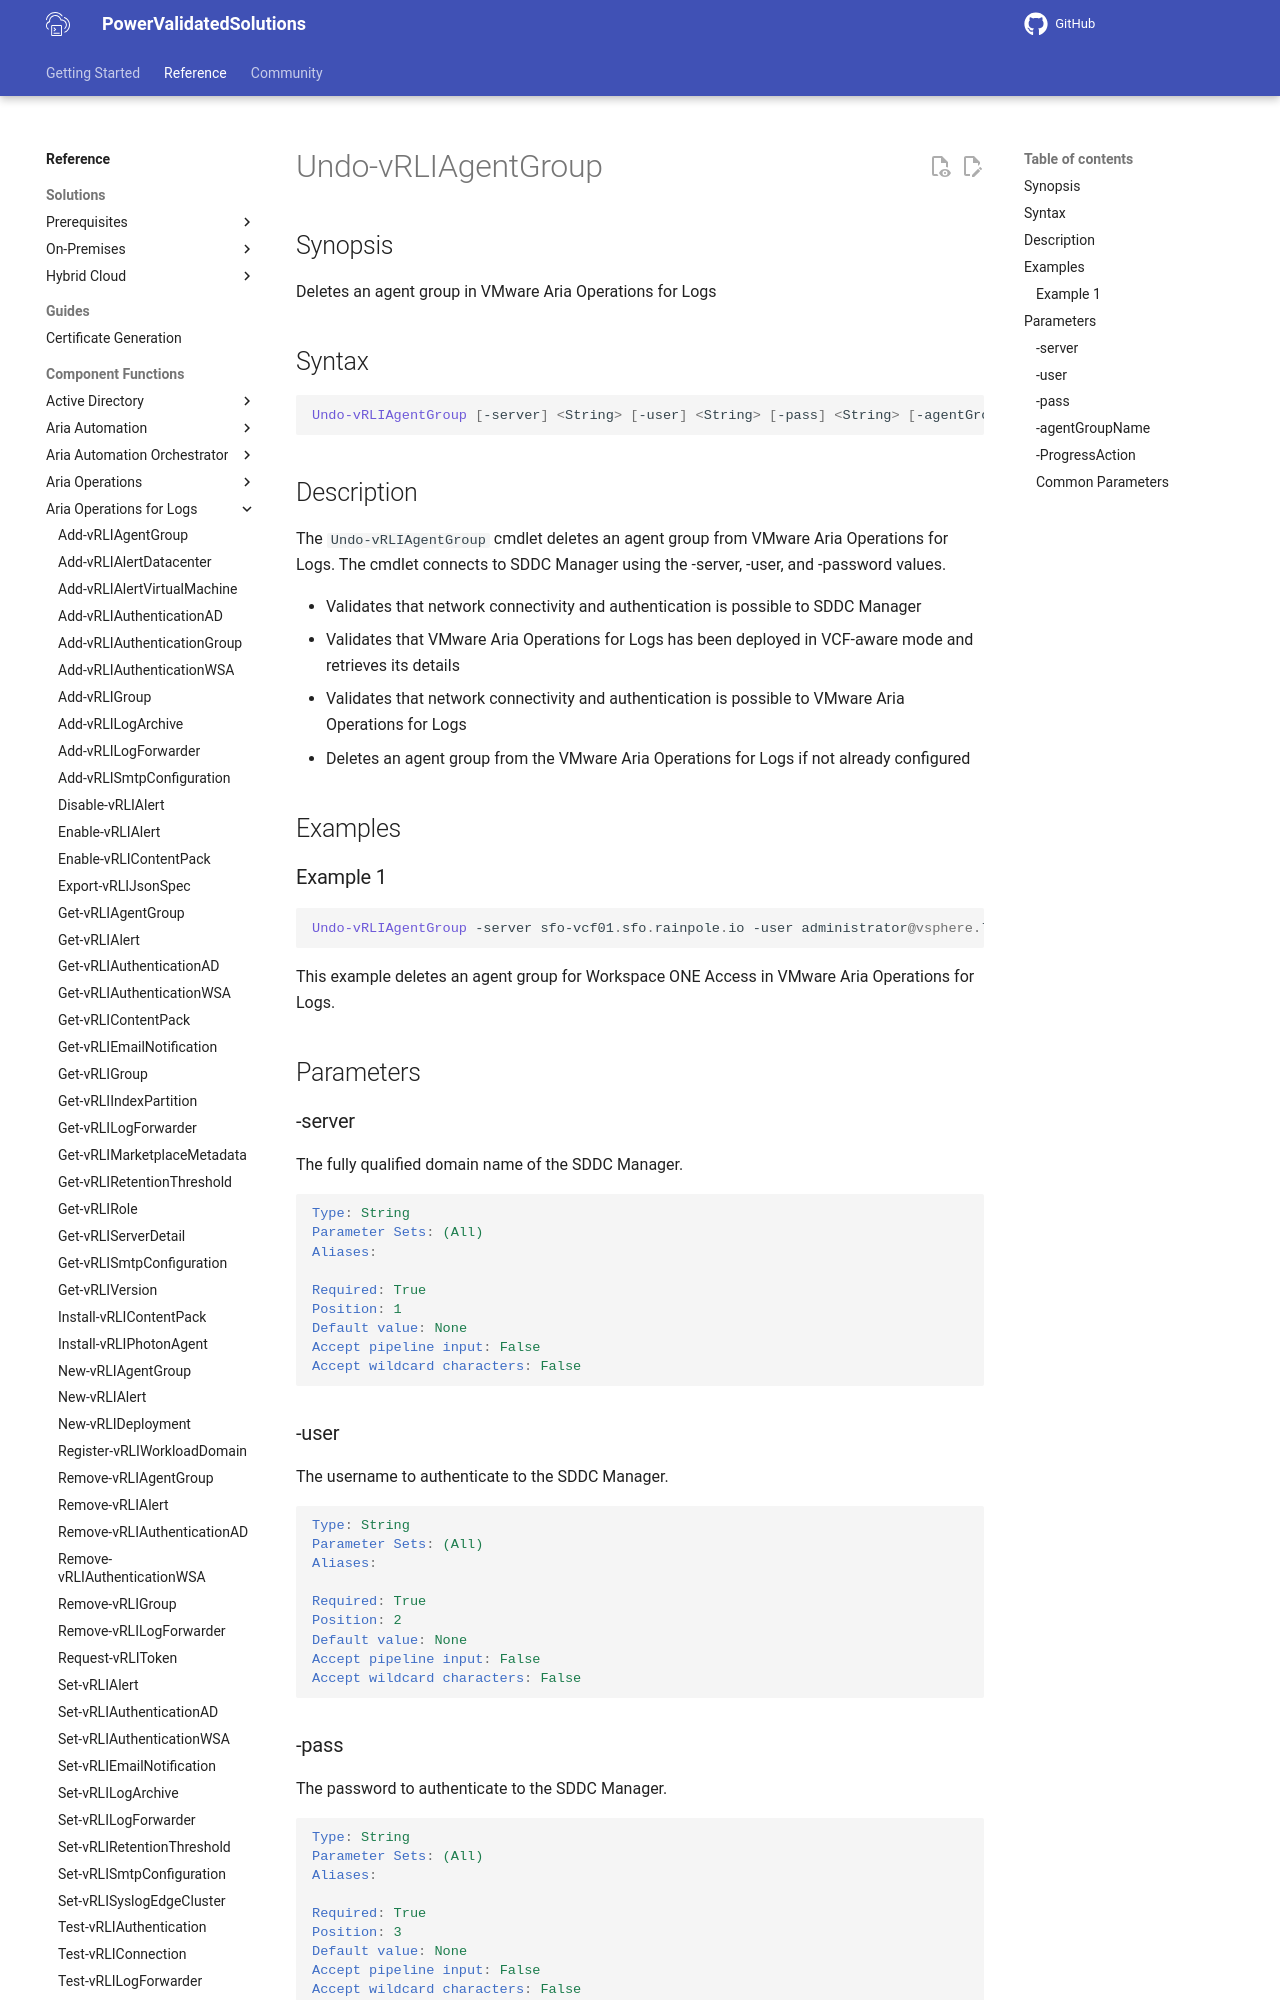

repository: vmware/power-validated-solutions-for-cloud-foundation · page: documentation/functions/aria-suite/aria-operations-logs/Undo-vRLIAgentGroup/index.html · generator: mkdocs

# Undo-vRLIAgentGroup

## Synopsis

Deletes an agent group in VMware Aria Operations for Logs

## Syntax

```powershell
Undo-vRLIAgentGroup [-server] <String> [-user] <String> [-pass] <String> [-agentGroupName] <String> [-ProgressAction <ActionPreference>] [<CommonParameters>]
```

## Description

The `Undo-vRLIAgentGroup` cmdlet deletes an agent group from VMware Aria Operations for Logs.
The cmdlet connects to SDDC Manager using the -server, -user, and -password values.

- Validates that network connectivity and authentication is possible to SDDC Manager
- Validates that VMware Aria Operations for Logs has been deployed in VCF-aware mode and retrieves its details
- Validates that network connectivity and authentication is possible to VMware Aria Operations for Logs
- Deletes an agent group from the VMware Aria Operations for Logs if not already configured

## Examples

### Example 1

```powershell
Undo-vRLIAgentGroup -server sfo-vcf01.sfo.rainpole.io -user administrator@vsphere.local -pass VMw@re1! -agentGroupName "Workspace ONE Access (IAM) - Appliance Agent Group"
```

This example deletes an agent group for Workspace ONE Access in VMware Aria Operations for Logs.

## Parameters

### -server

The fully qualified domain name of the SDDC Manager.

```yaml
Type: String
Parameter Sets: (All)
Aliases:

Required: True
Position: 1
Default value: None
Accept pipeline input: False
Accept wildcard characters: False
```

### -user

The username to authenticate to the SDDC Manager.

```yaml
Type: String
Parameter Sets: (All)
Aliases:

Required: True
Position: 2
Default value: None
Accept pipeline input: False
Accept wildcard characters: False
```
